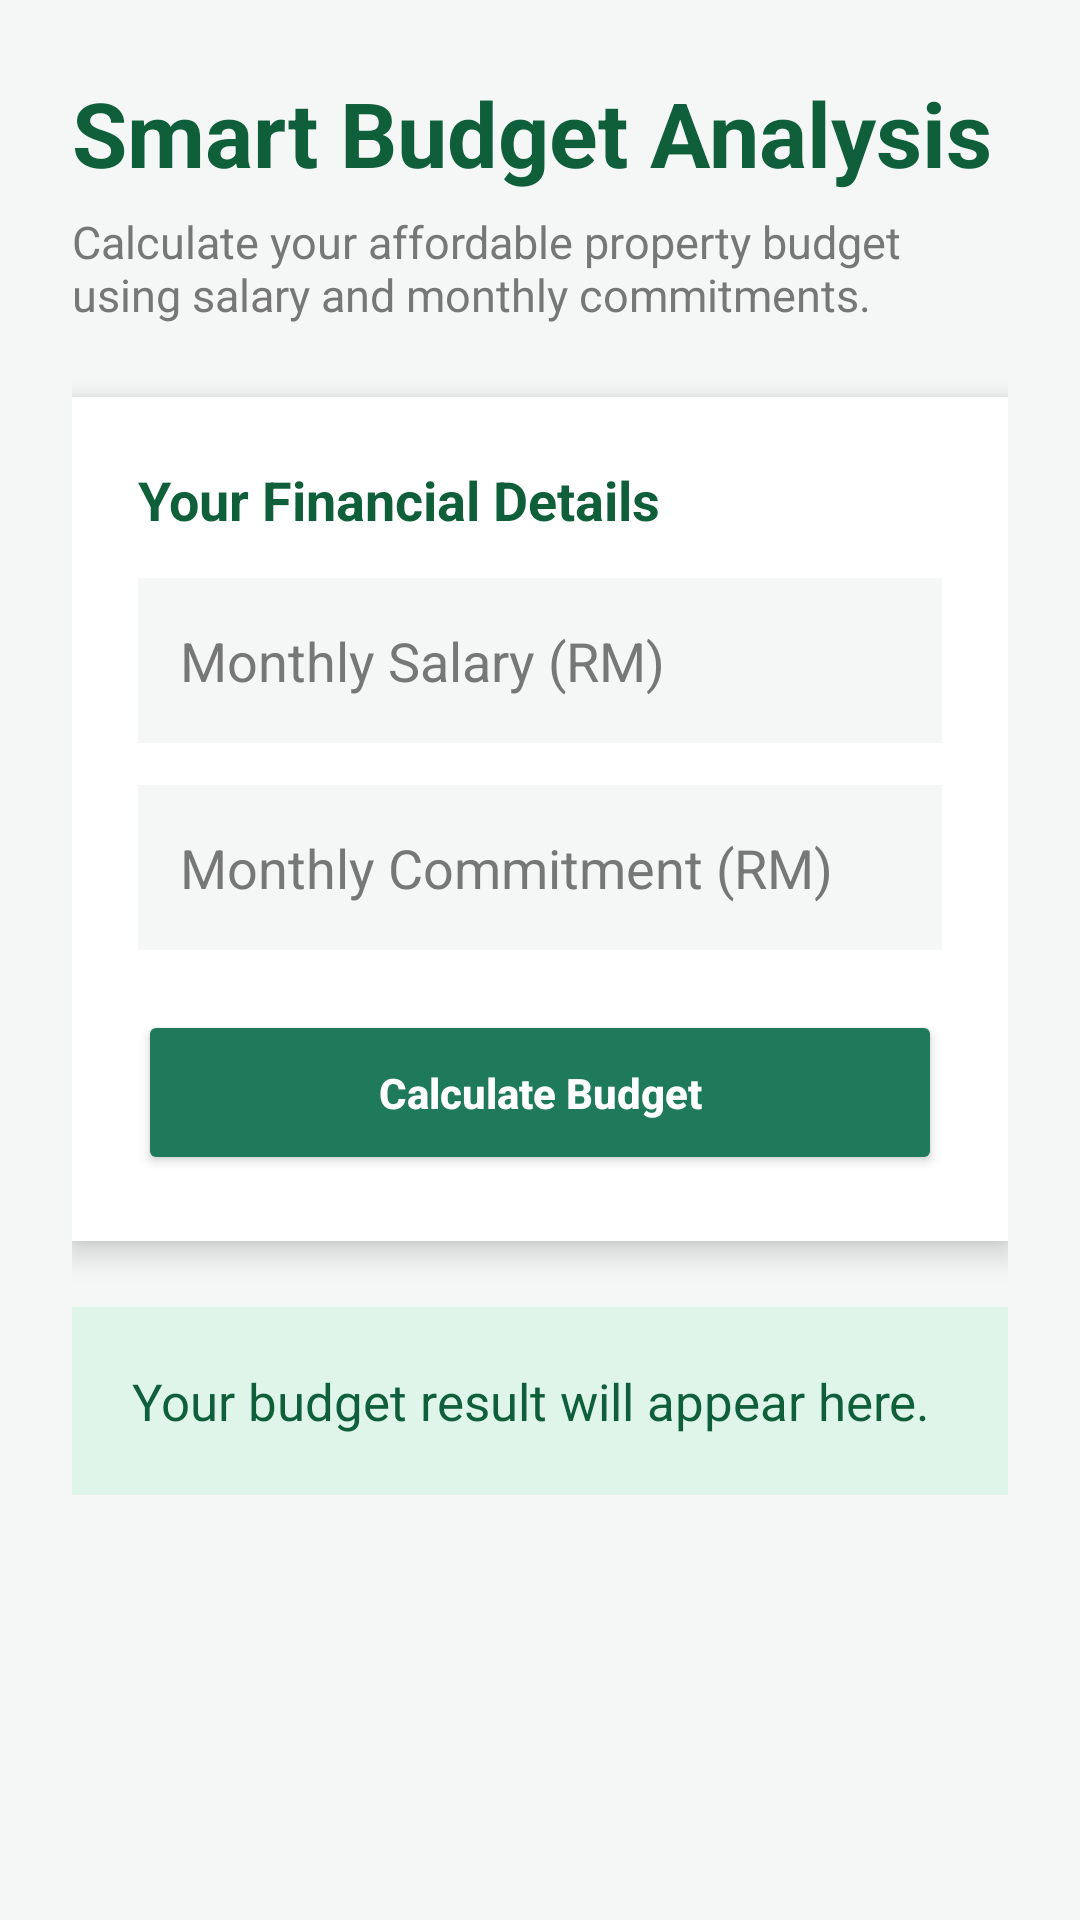

Here is an Android app screen rendered from its layout file. Give the layout XML and the strings, colors and styles it references.
<!-- AndroidManifest.xml: application theme Theme.SmartRent -->
<!-- res/layout/activity_budget_analysis.xml -->
<?xml version="1.0" encoding="utf-8"?>
<ScrollView xmlns:android="http://schemas.android.com/apk/res/android"
    android:layout_width="match_parent"
    android:layout_height="match_parent"
    android:background="#F5F7F6">

    <LinearLayout
        android:layout_width="match_parent"
        android:layout_height="wrap_content"
        android:orientation="vertical"
        android:padding="24dp">

        <TextView
            android:layout_width="wrap_content"
            android:layout_height="wrap_content"
            android:text="Smart Budget Analysis"
            android:textSize="30sp"
            android:textStyle="bold"
            android:textColor="#0F5F3A" />

        <TextView
            android:layout_width="wrap_content"
            android:layout_height="wrap_content"
            android:text="Calculate your affordable property budget using salary and monthly commitments."
            android:textSize="15sp"
            android:textColor="#777777"
            android:layout_marginTop="6dp"
            android:layout_marginBottom="24dp" />

        <LinearLayout
            android:layout_width="match_parent"
            android:layout_height="wrap_content"
            android:orientation="vertical"
            android:padding="22dp"
            android:background="#FFFFFF"
            android:elevation="6dp">

            <TextView
                android:layout_width="wrap_content"
                android:layout_height="wrap_content"
                android:text="Your Financial Details"
                android:textSize="18sp"
                android:textStyle="bold"
                android:textColor="#0F5F3A"
                android:layout_marginBottom="14dp" />

            <EditText
                android:id="@+id/etSalary"
                android:layout_width="match_parent"
                android:layout_height="55dp"
                android:hint="Monthly Salary (RM)"
                android:inputType="numberDecimal"
                android:textColor="#222222"
                android:textColorHint="#777777"
                android:padding="14dp"
                android:background="#F5F7F6" />

            <EditText
                android:id="@+id/etCommitment"
                android:layout_width="match_parent"
                android:layout_height="55dp"
                android:hint="Monthly Commitment (RM)"
                android:inputType="numberDecimal"
                android:padding="14dp"
                android:textColor="#222222"
                android:textColorHint="#777777"
                android:background="#F5F7F6"
                android:layout_marginTop="14dp" />

            <Button
                android:id="@+id/btnCalculate"
                android:layout_width="match_parent"
                android:layout_height="55dp"
                android:text="Calculate Budget"
                android:textAllCaps="false"
                android:textStyle="bold"
                android:textColor="#FFFFFF"
                android:backgroundTint="#1E7A5A"
                android:layout_marginTop="20dp" />
        </LinearLayout>

        <TextView
            android:id="@+id/tvResult"
            android:layout_width="match_parent"
            android:layout_height="wrap_content"
            android:text="Your budget result will appear here."
            android:textSize="17sp"
            android:textColor="#0F5F3A"
            android:background="#DFF5EA"
            android:padding="20dp"
            android:layout_marginTop="22dp" />

        <Button
            android:id="@+id/btnViewSuitable"
            android:layout_width="match_parent"
            android:layout_height="55dp"
            android:text="View Suitable Properties"
            android:textAllCaps="false"
            android:textStyle="bold"
            android:textColor="#FFFFFF"
            android:backgroundTint="#1E7A5A"
            android:layout_marginTop="16dp"
            android:visibility="gone" />

    </LinearLayout>
</ScrollView>
<!-- resources referenced by this layout -->
<resources>
  <style name="Theme.SmartRent" parent="Base.Theme.SmartRent" />
  <style name="Base.Theme.SmartRent" parent="Theme.Material3.DayNight.NoActionBar">
          
          
      </style>
</resources>
